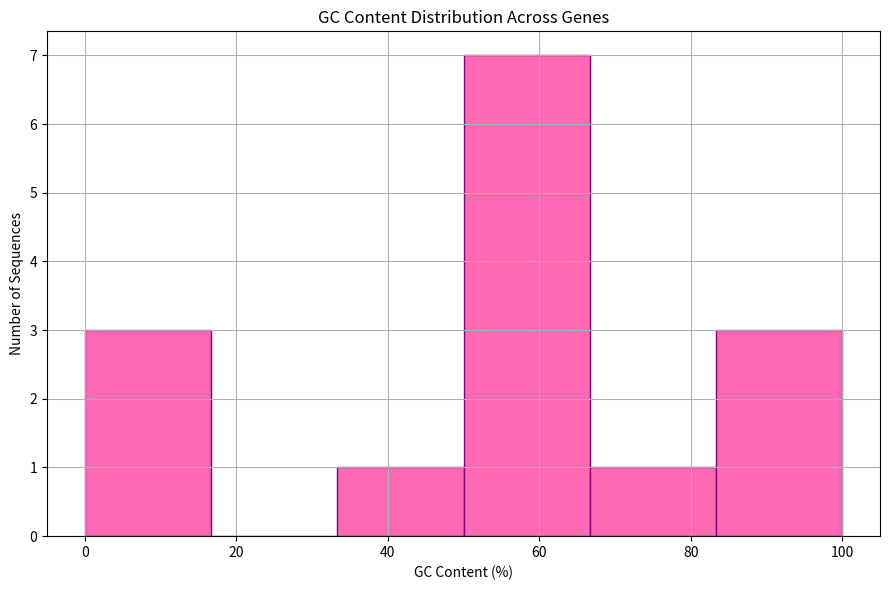

Reproduce this figure in Python.
'''
#Problem: Given DNA Sequences, calculate the GC content of each and plot it as a histogram'''
import pandas as pd
import numpy as np
import matplotlib.pyplot as plt
from collections import Counter
data = {
    "GeneID": [f"G{i}" for i in range(1, 16)],
    "Sequence": [
        "ATGCGTAA", "GGGCGCGT", "ATATATAT", "CGCGATAT",
        "GCGTGCAT", "TTATTATA", "CCGGCCGG", "GATCGATC",
        "TATATATA", "GCGCGCGC", "ATGCATGC", "GGATCCGG",
        "CATCATGG", "TGCATGCA", "GGTACCGA"
    ]
}
df = pd.DataFrame(data)
def calculate_gc(seq):
    gc = seq.count('G') + seq.count('C')
    return (gc / len(seq)) * 100 if seq else 0
df['GC_Content'] = df['Sequence'].apply(calculate_gc)
plt.figure(figsize=(9, 6))
plt.hist(df['GC_Content'], bins=6, color='hotpink', edgecolor='purple')
plt.title('GC Content Distribution Across Genes')
plt.xlabel('GC Content (%)')
plt.ylabel('Number of Sequences')
plt.grid(True)
plt.tight_layout()
plt.show()
